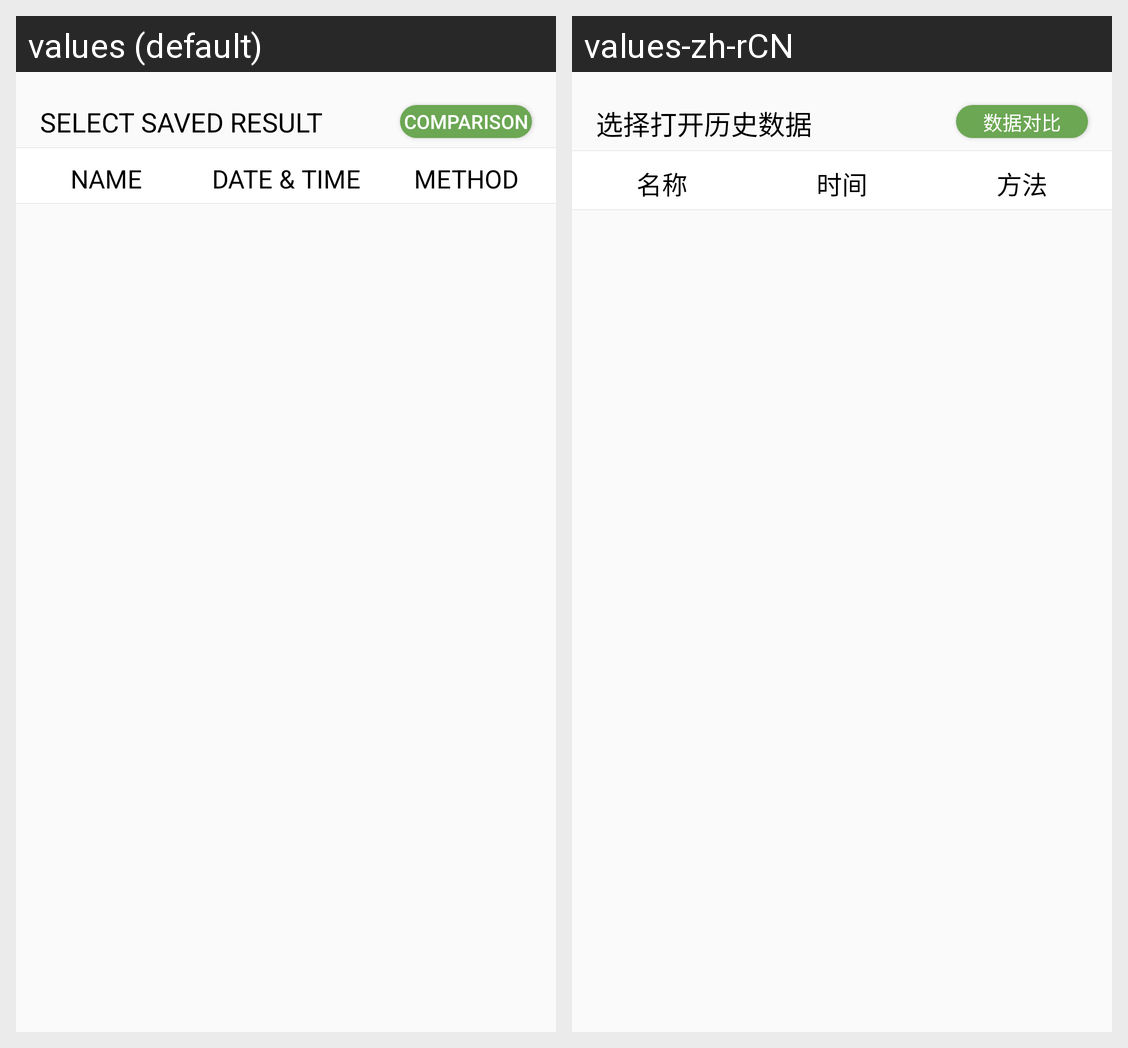

Locale-by-locale string values for the Android screen shown in this grid:
Android screen res/layout/fragment_history_db.xml rendered under 2 locales, left to right: values (default), values-zh-rCN. Device: Nexus 5 (rendered at 1080×1920; each locale shown at half size, 540×960, under a caption strip naming it); theme AppTheme.
Strings drawn on this screen, with the default value and each locale's value (text and hints the layout hard-codes, and strings that could not be matched under every locale, appear in the picture but are not listed):

history_fragment_title
  values: SELECT SAVED RESULT
  values-zh-rCN: 选择打开历史数据

history_fragment_data_compare
  values: COMPARISON
  values-zh-rCN: 数据对比

history_fragment_column_name
  values: NAME
  values-zh-rCN: 名称

history_fragment_column_datetime
  values: DATE & TIME
  values-zh-rCN: 时间

history_fragment_column_way
  values: METHOD
  values-zh-rCN: 方法
